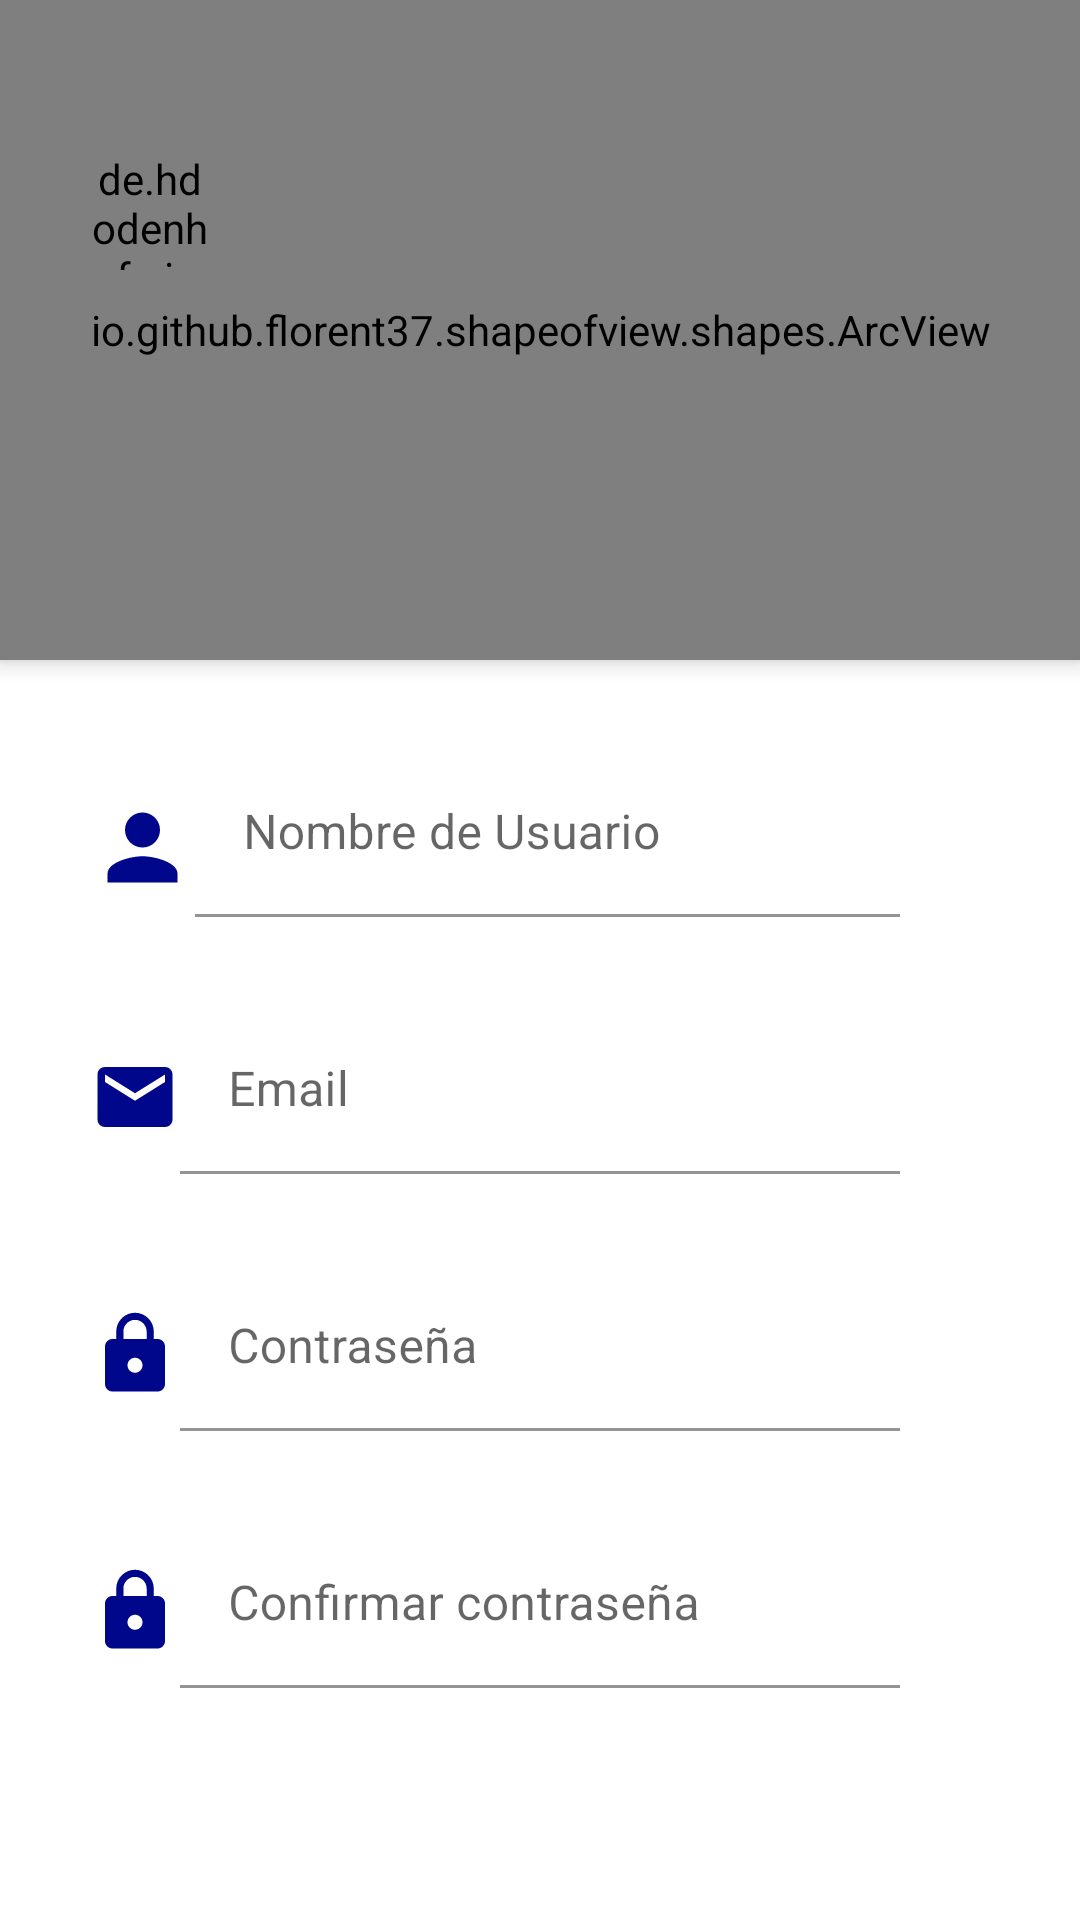

This screen was rendered from an Android layout file. Write that file and the resources it references.
<!-- AndroidManifest.xml: application theme Theme.SocialTravel -->
<!-- res/layout/activity_register.xml -->
<?xml version="1.0" encoding="utf-8"?>
<androidx.coordinatorlayout.widget.CoordinatorLayout xmlns:android="http://schemas.android.com/apk/res/android"
    xmlns:app="http://schemas.android.com/apk/res-auto"
    xmlns:tools="http://schemas.android.com/tools"
    android:layout_width="match_parent"
    android:layout_height="match_parent"
    android:fitsSystemWindows="true"
    tools:context=".RegisterActivity">

    <LinearLayout
        android:layout_width="match_parent"
        android:layout_height="match_parent"
        android:orientation="vertical">

        <io.github.florent37.shapeofview.shapes.ArcView
            android:layout_width="match_parent"
            android:layout_height="220dp"
            android:elevation="4dp"
            app:shape_arc_height="20dp"
            app:shape_arc_position="bottom">

            <View
                android:layout_width="match_parent"
                android:layout_height="match_parent"
                android:background="@color/design_default_color_secondary_variant" />

            <TextView
                android:layout_width="match_parent"
                android:layout_height="wrap_content"
                android:layout_marginTop="50dp"
                android:text="Regístrate ahora"
                android:textAlignment="center"
                android:textColor="@color/white"
                android:textSize="30dp"
                android:textStyle="bold" />

            <ImageView
                android:layout_width="150dp"
                android:layout_height="150dp"
                android:layout_gravity="center"
                android:layout_marginTop="40dp"
                android:src="@drawable/ic_person" />


        </io.github.florent37.shapeofview.shapes.ArcView>

        <LinearLayout
            android:layout_width="match_parent"
            android:layout_height="wrap_content"
            android:layout_marginLeft="30dp"
            android:layout_marginTop="30dp"
            android:layout_marginRight="30dp"
            android:orientation="horizontal">

            <ImageView
                android:layout_width="35dp"
                android:layout_height="35dp"
                android:layout_marginTop="15dp"
                android:src="@drawable/ic_person_azul" />

            <com.google.android.material.textfield.TextInputLayout
                android:layout_width="match_parent"
                android:layout_height="wrap_content">

                <com.google.android.material.textfield.TextInputEditText
                    android:id="@+id/textInputUserName"
                    android:layout_width="match_parent"
                    android:layout_height="wrap_content"
                    android:layout_marginRight="30dp"
                    android:background="@color/design_default_color_background"
                    android:hint="Nombre de Usuario"
                    android:inputType="textEmailAddress" />
            </com.google.android.material.textfield.TextInputLayout>

        </LinearLayout>

        <LinearLayout
            android:layout_width="match_parent"
            android:layout_height="wrap_content"
            android:layout_marginLeft="30dp"
            android:layout_marginTop="30dp"
            android:layout_marginRight="30dp"
            android:orientation="horizontal">

            <ImageView
                android:layout_width="30dp"
                android:layout_height="30dp"
                android:layout_marginTop="15dp"
                android:src="@drawable/ic_baseline_email_24" />

            <com.google.android.material.textfield.TextInputLayout
                android:layout_width="match_parent"
                android:layout_height="wrap_content">

                <com.google.android.material.textfield.TextInputEditText
                    android:id="@+id/textInputEmail"
                    android:layout_width="match_parent"
                    android:layout_height="wrap_content"
                    android:layout_marginRight="30dp"
                    android:background="@color/design_default_color_background"
                    android:hint="Email"
                    android:inputType="textEmailAddress" />
            </com.google.android.material.textfield.TextInputLayout>

        </LinearLayout>

        <LinearLayout
            android:layout_width="match_parent"
            android:layout_height="wrap_content"
            android:layout_marginLeft="30dp"
            android:layout_marginTop="30dp"
            android:layout_marginRight="30dp"
            android:orientation="horizontal">

            <ImageView
                android:layout_width="30dp"
                android:layout_height="30dp"
                android:layout_marginTop="15dp"
                android:src="@drawable/ic_password" />


            <com.google.android.material.textfield.TextInputLayout
                android:layout_width="match_parent"
                android:layout_height="wrap_content">

                <com.google.android.material.textfield.TextInputEditText
                    android:id="@+id/textInputPassword"
                    android:layout_width="match_parent"
                    android:layout_height="wrap_content"
                    android:layout_marginRight="30dp"
                    android:background="@color/design_default_color_background"
                    android:hint="Contraseña"
                    android:inputType="textPassword" />
            </com.google.android.material.textfield.TextInputLayout>

        </LinearLayout>

        <LinearLayout
            android:layout_width="match_parent"
            android:layout_height="wrap_content"
            android:layout_marginLeft="30dp"
            android:layout_marginTop="30dp"
            android:layout_marginRight="30dp"
            android:orientation="horizontal">

            <ImageView
                android:layout_width="30dp"
                android:layout_height="30dp"
                android:layout_marginTop="15dp"
                android:src="@drawable/ic_password" />


            <com.google.android.material.textfield.TextInputLayout
                android:layout_width="match_parent"
                android:layout_height="wrap_content">

                <com.google.android.material.textfield.TextInputEditText
                    android:id="@+id/textInputPasswordConfirmation"
                    android:layout_width="match_parent"
                    android:layout_height="wrap_content"
                    android:layout_marginRight="30dp"
                    android:background="@color/design_default_color_background"
                    android:hint="Confirmar contraseña"
                    android:inputType="textPassword" />
            </com.google.android.material.textfield.TextInputLayout>

        </LinearLayout>
    </LinearLayout>

    <Button
        android:id="@+id/btnRegister"
        android:layout_width="match_parent"
        android:layout_height="wrap_content"
        android:text="Registrate"
        android:background="@drawable/rounded_button"
        app:backgroundTint="@color/design_default_color_secondary_variant"
        android:layout_gravity="bottom"
        android:textColor="@color/white"
        android:layout_marginBottom="60dp"/>


    <de.hdodenhof.circleimageview.CircleImageView
        android:id="@+id/flecha_atras"
        android:layout_width="40dp"
        android:layout_height="40dp"
        android:src="@drawable/ic_flecha_atras"
        app:civ_circle_background_color="@color/design_default_color_secondary_variant"
        android:layout_marginTop="50dp"
        android:layout_marginLeft="30dp"/>


</androidx.coordinatorlayout.widget.CoordinatorLayout>
<!-- resources referenced by this layout -->
<resources>
  <color name="white">#FFFFFFFF</color>
  <!-- drawable ic_baseline_email_24 (drawable) -->
  <vector android:height="24dp" android:tint="#00078A"
      android:viewportHeight="24" android:viewportWidth="24"
      android:width="24dp" xmlns:android="http://schemas.android.com/apk/res/android">
      <path android:fillColor="@android:color/white" android:pathData="M20,4L4,4c-1.1,0 -1.99,0.9 -1.99,2L2,18c0,1.1 0.9,2 2,2h16c1.1,0 2,-0.9 2,-2L22,6c0,-1.1 -0.9,-2 -2,-2zM20,8l-8,5 -8,-5L4,6l8,5 8,-5v2z"/>
  </vector>
  <!-- drawable ic_flecha_atras (drawable) -->
  <vector android:autoMirrored="true" android:height="200dp"
      android:tint="#FFFFFF" android:viewportHeight="24"
      android:viewportWidth="24" android:width="200dp" xmlns:android="http://schemas.android.com/apk/res/android">
      <path android:fillColor="@android:color/white" android:pathData="M15.41,16.59L10.83,12l4.58,-4.59L14,6l-6,6 6,6 1.41,-1.41z"/>
  </vector>
  <!-- drawable ic_password (drawable) -->
  <vector android:height="50dp" android:tint="#00078A"
      android:viewportHeight="24" android:viewportWidth="24"
      android:width="50dp" xmlns:android="http://schemas.android.com/apk/res/android">
      <path android:fillColor="@android:color/white" android:pathData="M18,8h-1L17,6c0,-2.76 -2.24,-5 -5,-5S7,3.24 7,6v2L6,8c-1.1,0 -2,0.9 -2,2v10c0,1.1 0.9,2 2,2h12c1.1,0 2,-0.9 2,-2L20,10c0,-1.1 -0.9,-2 -2,-2zM12,17c-1.1,0 -2,-0.9 -2,-2s0.9,-2 2,-2 2,0.9 2,2 -0.9,2 -2,2zM15.1,8L8.9,8L8.9,6c0,-1.71 1.39,-3.1 3.1,-3.1 1.71,0 3.1,1.39 3.1,3.1v2z"/>
  </vector>
  <!-- drawable ic_person_azul (drawable) -->
  <vector android:height="24dp" android:tint="#00078A"
      android:viewportHeight="24" android:viewportWidth="24"
      android:width="24dp" xmlns:android="http://schemas.android.com/apk/res/android">
      <path android:fillColor="@android:color/white" android:pathData="M12,12c2.21,0 4,-1.79 4,-4s-1.79,-4 -4,-4 -4,1.79 -4,4 1.79,4 4,4zM12,14c-2.67,0 -8,1.34 -8,4v2h16v-2c0,-2.66 -5.33,-4 -8,-4z"/>
  </vector>
  <style name="Theme.SocialTravel" parent="Theme.MaterialComponents.DayNight.NoActionBar">
          
          <item name="colorPrimary">@color/purple_500</item>
          <item name="colorPrimaryVariant">@color/purple_700</item>
          <item name="colorOnPrimary">@color/white</item>
          
          <item name="colorSecondary">@color/teal_200</item>
          <item name="colorSecondaryVariant">@color/teal_700</item>
          <item name="colorOnSecondary">@color/black</item>
          
          <item name="android:statusBarColor" tools:targetApi="l">?attr/colorPrimaryVariant</item>
          
      </style>
  <color name="purple_500">#FF6200EE</color>
  <color name="purple_700">#FF3700B3</color>
  <color name="teal_200">#FF03DAC5</color>
  <color name="teal_700">#FF018786</color>
  <color name="black">#FF000000</color>
</resources>
